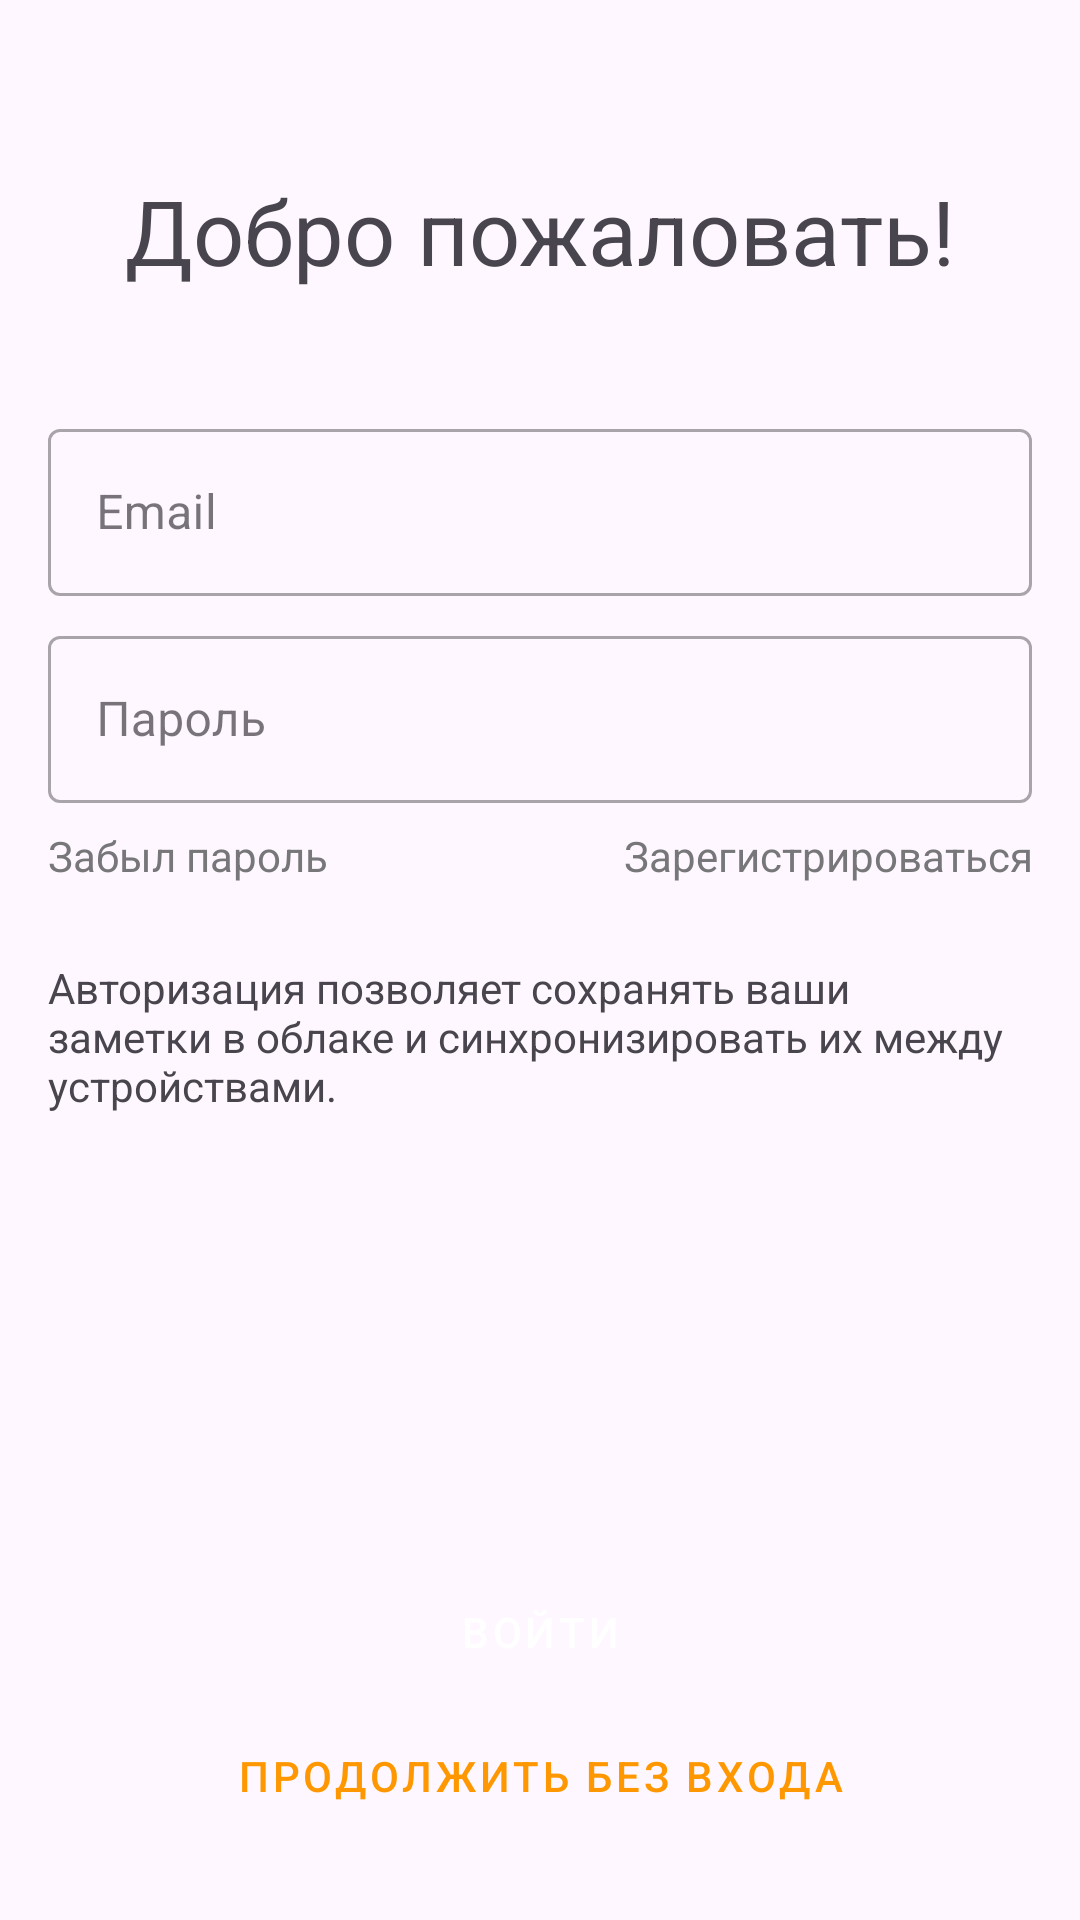

Write the Android layout XML for this screen, with the resource values it uses.
<!-- AndroidManifest.xml: application theme Theme.Notreedro -->
<!-- res/layout/login_page.xml -->
<?xml version="1.0" encoding="utf-8"?>
<androidx.constraintlayout.widget.ConstraintLayout xmlns:android="http://schemas.android.com/apk/res/android"
    xmlns:app="http://schemas.android.com/apk/res-auto"
    xmlns:tools="http://schemas.android.com/tools"
    android:layout_width="match_parent"
    android:layout_height="match_parent"
    android:padding="16dp"
    tools:context=".MainActivity">

    <TextView
        android:id="@+id/authWelcomeText"
        android:layout_width="wrap_content"
        android:layout_height="wrap_content"
        android:text="@string/auth_welcome_text"
        android:textSize="30sp"
        app:layout_constraintBottom_toTopOf="@+id/guidelineCenterVertical"
        app:layout_constraintEnd_toEndOf="parent"
        app:layout_constraintStart_toStartOf="parent"
        app:layout_constraintTop_toTopOf="parent" />

    <com.google.android.material.textfield.TextInputLayout
        android:id="@+id/authLoginInputLayout"
        style="@style/Widget.MaterialComponents.TextInputLayout.OutlinedBox"
        android:layout_width="0dp"
        android:layout_height="wrap_content"
        android:layout_marginBottom="8dp"
        app:layout_constraintEnd_toEndOf="parent"
        app:layout_constraintStart_toStartOf="parent"
        app:layout_constraintTop_toBottomOf="@+id/guidelineCenterVertical">

        <com.google.android.material.textfield.TextInputEditText
            android:id="@+id/authLoginInput"
            android:layout_width="match_parent"
            android:layout_height="wrap_content"
            android:hint="@string/auth_login_input"
            android:inputType="textEmailAddress" />
    </com.google.android.material.textfield.TextInputLayout>

    <com.google.android.material.textfield.TextInputLayout
        android:id="@+id/authPasswordInputLayout"
        style="@style/Widget.MaterialComponents.TextInputLayout.OutlinedBox"
        android:layout_width="0dp"
        android:layout_height="wrap_content"
        android:layout_marginTop="8dp"
        android:layout_marginBottom="16dp"
        app:layout_constraintEnd_toEndOf="parent"
        app:layout_constraintStart_toStartOf="parent"
        app:layout_constraintTop_toBottomOf="@+id/authLoginInputLayout">

        <com.google.android.material.textfield.TextInputEditText
            android:id="@+id/authPasswordInput"
            android:layout_width="match_parent"
            android:layout_height="wrap_content"
            android:hint="@string/auth_password_input"
            android:inputType="textPassword" />
    </com.google.android.material.textfield.TextInputLayout>

    <LinearLayout
        android:id="@+id/authSetButtonsLayout"
        android:layout_width="0dp"
        android:layout_height="wrap_content"
        android:layout_marginTop="8dp"
        android:layout_marginBottom="16dp"
        android:orientation="horizontal"
        app:layout_constraintEnd_toEndOf="@+id/authPasswordInputLayout"
        app:layout_constraintStart_toStartOf="@+id/authPasswordInputLayout"
        app:layout_constraintTop_toBottomOf="@+id/authPasswordInputLayout">

        <TextView
            android:id="@+id/authForgotPasswordButton"
            android:layout_width="0dp"
            android:layout_height="wrap_content"
            android:layout_weight="1"
            android:gravity="start"
            android:textColor="@color/secondary"
            android:text="@string/auth_forgot_button"
            android:clickable="true"
            android:focusable="true"/>

        <TextView
            android:id="@+id/authRegisterButton"
            android:layout_width="0dp"
            android:layout_height="wrap_content"
            android:layout_weight="1"
            android:gravity="end"
            android:textColor="@color/secondary"
            android:text="@string/auth_register_button"
            android:clickable="true"
            android:focusable="true" />
    </LinearLayout>

    <TextView
        android:id="@+id/authInfoText"
        android:layout_width="0dp"
        android:layout_height="wrap_content"
        android:layout_marginTop="25dp"
        android:layout_marginBottom="16dp"
        android:text="@string/auth_info_text"
        app:layout_constraintEnd_toEndOf="parent"
        app:layout_constraintStart_toStartOf="parent"
        app:layout_constraintTop_toBottomOf="@+id/authSetButtonsLayout" />

    <Button
        android:id="@+id/authLoginButton"
        style="@style/Widget.MaterialComponents.Button"
        android:layout_width="0dp"
        android:layout_height="wrap_content"
        android:layout_marginTop="16dp"
        android:text="@string/auth_login_button"
        app:layout_constraintBottom_toTopOf="@+id/authSkipButton"
        app:layout_constraintEnd_toEndOf="parent"
        app:layout_constraintStart_toStartOf="parent" />

    <Button
        android:id="@+id/authSkipButton"
        style="@style/Widget.MaterialComponents.Button.TextButton"
        android:layout_width="0dp"
        android:layout_height="wrap_content"
        android:layout_marginTop="8dp"
        android:layout_marginBottom="8dp"
        android:text="@string/auth_skip_button"
        app:layout_constraintBottom_toBottomOf="parent"
        app:layout_constraintEnd_toEndOf="parent"
        app:layout_constraintStart_toStartOf="parent" />

    <androidx.constraintlayout.widget.Guideline
        android:id="@+id/guidelineCenterVertical"
        android:layout_width="0dp"
        android:layout_height="wrap_content"
        android:orientation="horizontal"
        app:layout_constraintGuide_percent="0.20" />
</androidx.constraintlayout.widget.ConstraintLayout>
<!-- resources referenced by this layout -->
<resources>
  <color name="secondary">#777679</color>
  <string name="auth_forgot_button">Забыл пароль</string>
  <string name="auth_info_text">
          Авторизация позволяет сохранять ваши заметки
          в облаке и синхронизировать их между устройствами.
      </string>
  <string name="auth_login_button">Войти</string>
  <string name="auth_login_input">Email</string>
  <string name="auth_password_input">Пароль</string>
  <string name="auth_register_button">Зарегистрироваться</string>
  <string name="auth_skip_button">Продолжить без входа</string>
  <string name="auth_welcome_text">Добро пожаловать!</string>
  <style name="Theme.Notreedro" parent="Base.Theme.Notreedro" />
  <style name="Base.Theme.Notreedro" parent="Theme.Material3.DayNight.NoActionBar">
          <item name="colorPrimary">@color/primary</item>
      </style>
  <color name="primary">#FF9800</color>
</resources>
